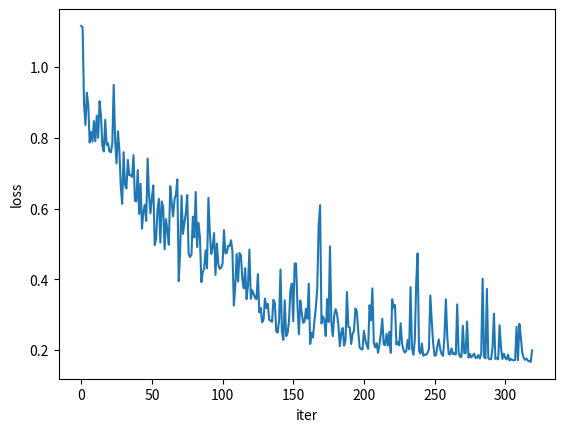

The script that saved this image:
import matplotlib.pyplot as plt

# super ratchet way to plot some data from trial run

data1 = [1.116462379693985, 1.112430900335312, 0.8966938704252243, 0.8363283574581146, 0.9272277355194092, 0.8921638131141663, 0.7865714132785797, 0.8167449682950974, 0.7893097400665283, 0.8472195565700531, 0.790161207318306, 0.8626777827739716, 0.8001222163438797, 0.9033598452806473, 0.8625597804784775, 0.777760311961174, 0.7612896710634232, 0.8507998436689377, 0.780362993478775, 0.7842044234275818, 0.7615793496370316, 0.7591599673032761, 0.7826739698648453, 0.949707567691803, 0.7925423085689545, 0.727497935295105, 0.818439707159996, 0.766017496585846, 0.6613756418228149, 0.6133276522159576, 0.7595388442277908, 0.6671891808509827, 0.6564414352178574, 0.7374954074621201, 0.69411800801754, 0.6950453221797943, 0.6894892752170563, 0.7511257976293564, 0.6219107061624527, 0.6204624474048615, 0.7089574187994003, 0.5846955478191376, 0.6701158285140991, 0.5427872240543365, 0.5908783674240112, 0.6107816994190216, 0.5652785152196884, 0.7415274381637573, 0.6365994215011597, 0.5865512639284134, 0.6324534267187119, 0.6653038412332535, 0.49680210649967194, 0.5135687440633774, 0.5979699343442917, 0.6270180493593216, 0.5037355571985245, 0.6200292259454727, 0.6036052107810974, 0.4848525822162628, 0.5702431201934814, 0.5377282649278641, 0.4976554214954376, 0.6633068770170212]
data2 = [0.6161212474107742, 0.5779208093881607, 0.6254704743623734, 0.6395665258169174, 0.6821630597114563, 0.39478176832199097, 0.47790125012397766, 0.6364721208810806, 0.5283173173666, 0.5590409338474274, 0.5866868048906326, 0.6382262408733368, 0.47326505184173584, 0.4628515839576721, 0.46981748938560486, 0.5772072225809097, 0.5184188485145569, 0.6467183977365494, 0.49139726161956787, 0.5596535503864288, 0.519053652882576, 0.39181745052337646, 0.419439360499382, 0.4311802536249161, 0.48173806071281433, 0.43110257387161255, 0.6304944902658463, 0.5318480581045151, 0.472170814871788, 0.4910214841365814, 0.5303961485624313, 0.4122208058834076, 0.5010453164577484, 0.4432712644338608, 0.4293425530195236, 0.4325285255908966, 0.44407080113887787, 0.5391087681055069, 0.47332675755023956, 0.4751232862472534, 0.4948912411928177, 0.4939650148153305, 0.5104009509086609, 0.4786539375782013, 0.32581837475299835, 0.38108859956264496, 0.4716300070285797, 0.393930584192276, 0.4744839072227478, 0.4674341231584549, 0.4006984680891037, 0.3742312043905258, 0.4314521849155426, 0.34381677210330963, 0.38312074542045593, 0.48403479158878326, 0.3451671004295349, 0.3691849410533905, 0.3581691086292267, 0.34827280044555664, 0.34359467029571533, 0.41459211707115173, 0.3064332604408264, 0.3193441927433014]
data3 = [0.27817416191101074, 0.285648912191391, 0.3455468416213989, 0.3186608850955963, 0.33089254796504974, 0.28525564074516296, 0.2828347980976105, 0.2793760970234871, 0.34201277792453766, 0.3327564597129822, 0.25221043825149536, 0.24919463694095612, 0.28424423933029175, 0.4272266924381256, 0.25207893550395966, 0.22863009199500084, 0.34059493243694305, 0.2392190620303154, 0.24712663143873215, 0.2822187691926956, 0.3676084876060486, 0.3876658231019974, 0.281030498445034, 0.4442603886127472, 0.4444793611764908, 0.32634785771369934, 0.2446889877319336, 0.3398698717355728, 0.30526092648506165, 0.27694398164749146, 0.2805371508002281, 0.3164062947034836, 0.28857147693634033, 0.3873539865016937, 0.2171459123492241, 0.24911829829216003, 0.23505757749080658, 0.2828707620501518, 0.3197566419839859, 0.3742273598909378, 0.5531072169542313, 0.6096006035804749, 0.2750741317868233, 0.294507272541523, 0.28465526551008224, 0.23959368839859962, 0.3439354747533798, 0.27931875735521317, 0.49299612641334534, 0.27659735083580017, 0.23904749006032944, 0.2979799807071686, 0.31564754247665405, 0.30152522772550583, 0.2688456326723099, 0.21067935228347778, 0.24907171726226807, 0.2624594196677208, 0.21227889880537987, 0.22834672778844833, 0.3642360121011734, 0.2653483375906944, 0.26406267285346985, 0.21685975044965744]
data4 = [0.24504437297582626, 0.25582369416952133, 0.31732429563999176, 0.3097900450229645, 0.2530965283513069, 0.2067905217409134, 0.20293156430125237, 0.20119293592870235, 0.25389453768730164, 0.2286832630634308, 0.2138153463602066, 0.20320642739534378, 0.3266364634037018, 0.28379738330841064, 0.37409807741642, 0.22021668031811714, 0.20750701613724232, 0.2189795821905136, 0.19196289218962193, 0.21541737765073776, 0.24657878279685974, 0.28804557770490646, 0.21617843955755234, 0.21382556483149529, 0.24547253549098969, 0.21246613562107086, 0.2513445243239403, 0.19214180670678616, 0.3434414863586426, 0.3194732815027237, 0.32735873758792877, 0.21548356860876083, 0.22266487404704094, 0.2130666747689247, 0.2756871208548546, 0.21776816248893738, 0.19972306862473488, 0.19258979335427284, 0.19780250824987888, 0.22862683981657028, 0.20188177563250065, 0.3779202997684479, 0.2060425914824009, 0.18678695615381002, 0.2283363901078701, 0.39068590104579926, 0.47310319542884827, 0.19780059903860092, 0.19004124775528908, 0.21841637417674065, 0.1840198878198862, 0.18732298724353313, 0.18624710198491812, 0.19133588671684265, 0.20238914340734482, 0.3541058599948883, 0.2815289571881294, 0.21836765110492706, 0.1837042858824134, 0.1853459905833006, 0.21174471080303192, 0.22978077456355095, 0.2016627211123705, 0.18844244629144669]
data5 = [0.18345208931714296, 0.23891955614089966, 0.34330590069293976, 0.23613987863063812, 0.18823150545358658, 0.18753710016608238, 0.20486078411340714, 0.18822082318365574, 0.190452603623271, 0.1870579719543457, 0.32899899780750275, 0.19300339184701443, 0.180783798918128, 0.18043132778257132, 0.2686248645186424, 0.19076848402619362, 0.19127614237368107, 0.2804255038499832, 0.17838282510638237, 0.18849704042077065, 0.17904719337821007, 0.18463104590773582, 0.18979942053556442, 0.17749018780887127, 0.1779463328421116, 0.1859598383307457, 0.17611851170659065, 0.1889560967683792, 0.4014746695756912, 0.18007881939411163, 0.17646205611526966, 0.3727288097143173, 0.17686904035508633, 0.17364899162203074, 0.17448477167636156, 0.207208301872015, 0.3028176426887512, 0.17477815598249435, 0.1775578297674656, 0.17335853353142738, 0.2700932025909424, 0.20446214079856873, 0.17465777788311243, 0.18945251777768135, 0.17760094627738, 0.17331050895154476, 0.18681725673377514, 0.1703000976704061, 0.17447304166853428, 0.1719594970345497, 0.17052966635674238, 0.1719527281820774, 0.2652188315987587, 0.1709436560049653, 0.2740236073732376, 0.23772363364696503, 0.19341672956943512, 0.17807755433022976, 0.17218024376779795, 0.17581406887620687, 0.16969858389347792, 0.1689320090226829, 0.16628604102879763, 0.1988263837993145]

data = data1 + data2 + data3 + data4 + data5
plt.plot(data)
plt.ylabel('loss')
plt.xlabel('iter')
plt.show()